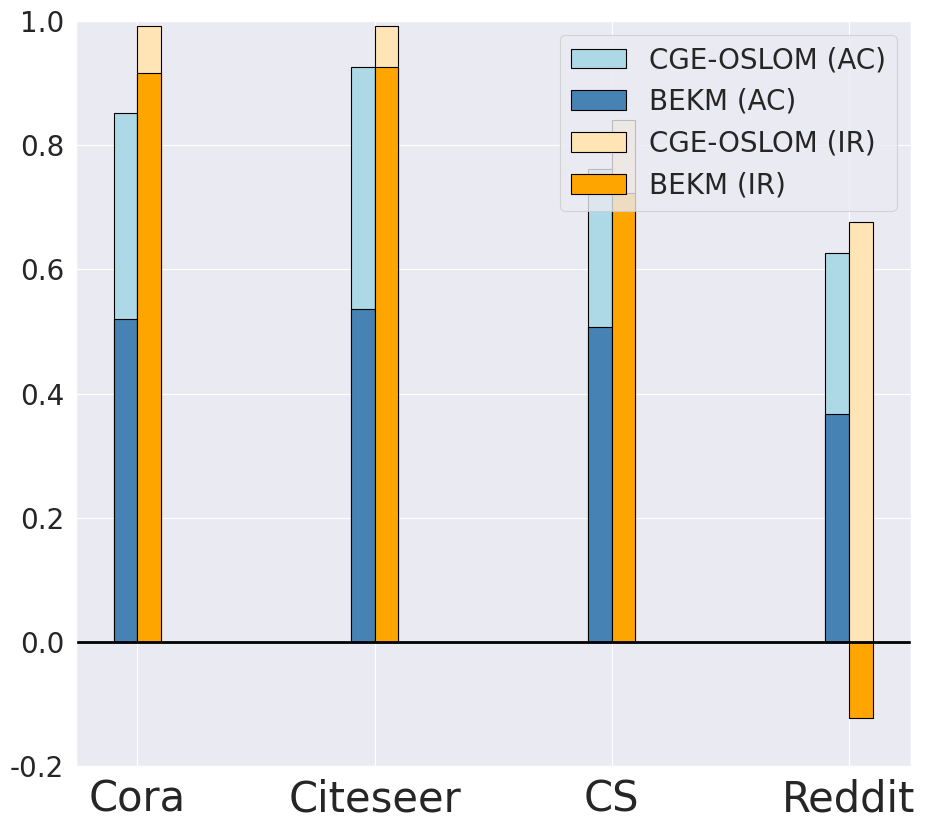
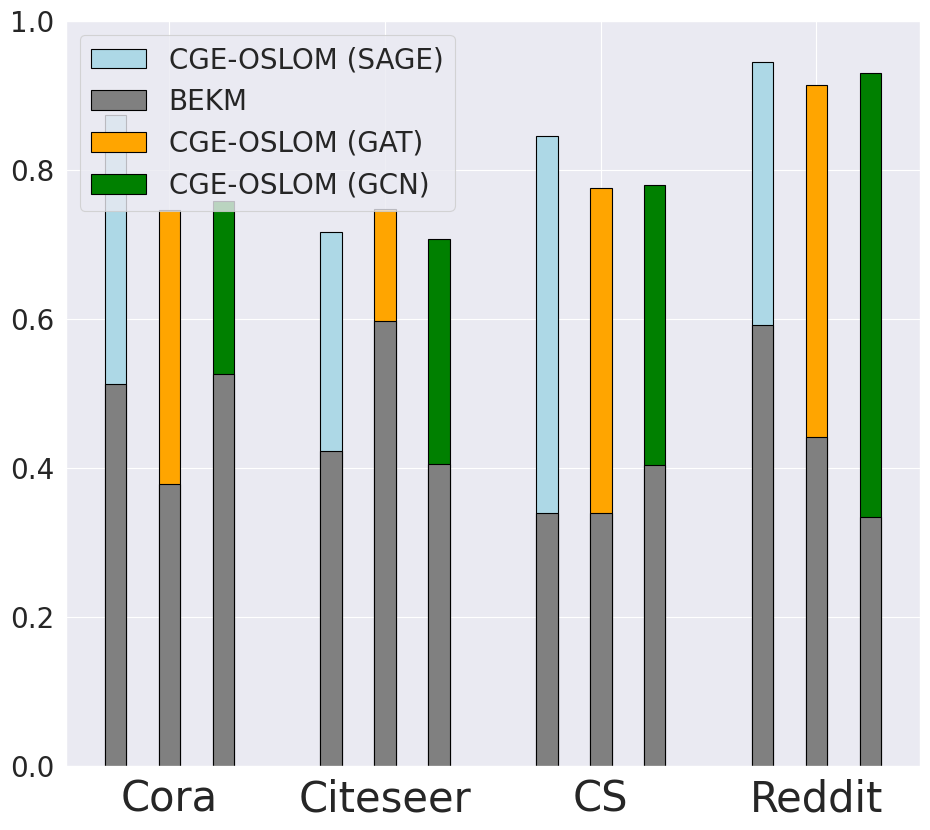

Reproduce these figures in Python, in order.
import matplotlib.pyplot as plt
import seaborn as sns
import numpy as np

# 数据集和对应的分数
datasets = ['Cora', 'Citeseer', 'CS', 'Reddit']

# Anti-Conductance 数据 (1 - 原始值)
ac_cge_oslom = [1 - 0.14848, 1 - 0.07400, 1 - 0.23834, 1 - 0.37288]
ac_bekm = [1 - 0.48008, 1 - 0.46301, 1 - 0.49289, 1 - 0.63299]

# Information Retention 数据
ir_cge_oslom = [0.99135, 0.99244, 0.84037, 0.67710]
ir_bekm = [0.91664, 0.92591, 0.72249, -0.12192]

# F1 Score 数据
gnns = ['SAGE', 'GAT', 'GCN']
f1_cge_oslom = {
    'Cora': [0.8745, 0.7463, 0.7586],
    'Citeseer': [0.7170, 0.7473, 0.7082],
    'CS': [0.8460, 0.7764, 0.7806],
    'Reddit': [0.9451, 0.9138, 0.9302]
}
f1_bekm = {
    'Cora': np.random.uniform(0.32, 0.6, 3),
    'Citeseer': np.random.uniform(0.32, 0.6, 3),
    'CS': np.random.uniform(0.32, 0.6, 3),
    'Reddit': np.random.uniform(0.32, 0.6, 3)
}

# 设置seaborn风格
sns.set(style="darkgrid", context="paper")

# 创建画布，分为(a)和(b)两个子图
# fig, (ax1, ax2) = plt.subplots(1, 2, figsize=(20,9))

fig1, ax1 = plt.subplots(1, figsize=(10, 9))


# 调整字体大小
plt.rcParams.update({'font.size': 30})

# 图(a): Anti-Conductance 和 Information Retention 数据
width = 0.1
x = np.arange(len(datasets))

for i, dataset in enumerate(datasets):
    # Anti-Conductance
    ac_max = max(ac_cge_oslom[i], ac_bekm[i])
    ac_min = min(ac_cge_oslom[i], ac_bekm[i])

    if ac_min >= 0:
        ax1.bar(x[i] - width/2, ac_max, width, color='lightblue' if ac_max == ac_cge_oslom[i] else 'steelblue', edgecolor='black')
        ax1.bar(x[i] - width/2, ac_min, width, color='steelblue' if ac_max == ac_cge_oslom[i] else 'lightblue', edgecolor='black')
    else:
        ax1.bar(x[i] - width/2, ac_max, width, color='lightblue' if ac_max == ac_cge_oslom[i] else 'steelblue', edgecolor='black')
        ax1.bar(x[i] - width/2, ac_min, width, color='steelblue' if ac_min == ac_bekm[i] else 'lightblue', edgecolor='black')

    # Information Retention
    ir_max = max(ir_cge_oslom[i], ir_bekm[i])
    ir_min = min(ir_cge_oslom[i], ir_bekm[i])

    if ir_min >= 0:
        ax1.bar(x[i] + width/2, ir_max, width, color='moccasin' if ir_max == ir_cge_oslom[i] else 'orange', edgecolor='black')
        ax1.bar(x[i] + width/2, ir_min, width, color='orange' if ir_max == ir_cge_oslom[i] else 'moccasin', edgecolor='black')
    else:
        ax1.bar(x[i] + width/2, ir_max, width, color='moccasin' if ir_max == ir_cge_oslom[i] else 'orange', edgecolor='black')
        ax1.bar(x[i] + width/2, ir_min, width, color='orange' if ir_min == ir_bekm[i] else 'moccasin', edgecolor='black')

# 设置图(a)的图例和标签
ax1.set_ylim(-0.2, 1.0)
# ax1.set_title('Evaluate', fontsize=30)
# ax1.set_xlabel('Datasets', fontsize=30)
# ax1.set_ylabel('Community Quality', fontsize=30)
ax1.set_xticks(x)
ax1.set_xticklabels(datasets, fontsize=30)
ax1.legend(['CGE-OSLOM (AC)', 'BEKM (AC)', 'CGE-OSLOM (IR)', 'BEKM (IR)'], fontsize=20)
ax1.tick_params(axis='y', which='major', labelsize=20)
ax1.axhline(0, color='black', linewidth=2)

plt.tight_layout()

plt.savefig('ir.pdf')

plt.show()

fig1, ax2 = plt.subplots(1, figsize=(10, 9))

# 图(b): F1 Score 数据
width = 0.4
colors = {'SAGE': 'lightblue', 'GAT': 'orange', 'GCN': 'green'}

for i, dataset in enumerate(datasets):
    x_pos = np.arange(len(gnns)) + i * (len(gnns) + 1)
    for j, gnn in enumerate(gnns):
        f1_max = max(f1_cge_oslom[dataset][j], f1_bekm[dataset][j])
        f1_min = min(f1_cge_oslom[dataset][j], f1_bekm[dataset][j])

        ax2.bar(x_pos[j], f1_max, width, color=colors[gnn], edgecolor='black', label=f'CGE-OSLOM ({gnn})' if i == 0 else "")
        ax2.bar(x_pos[j], f1_min, width, color='gray', edgecolor='black', label='BEKM' if i == 0 and j == 0 else "")

# 设置图(b)的图例和标签
ax2.set_ylim(0, 1.0)
# ax2.set_title('(b) F1 Score', fontsize=30)
#ax2.set_xlabel('Datasets', fontsize=30)
#ax2.set_ylabel('F1 Score', fontsize=30)
ax2.set_xticks(np.arange(len(datasets)) * (len(gnns) + 1) + len(gnns) / 2 - 0.5)
ax2.set_xticklabels(datasets, fontsize=30)
ax2.tick_params(axis='y', which='major', labelsize=20)
ax2.legend(fontsize=20)
# 保存图像
plt.tight_layout()

plt.savefig('f1.pdf')
plt.show()
